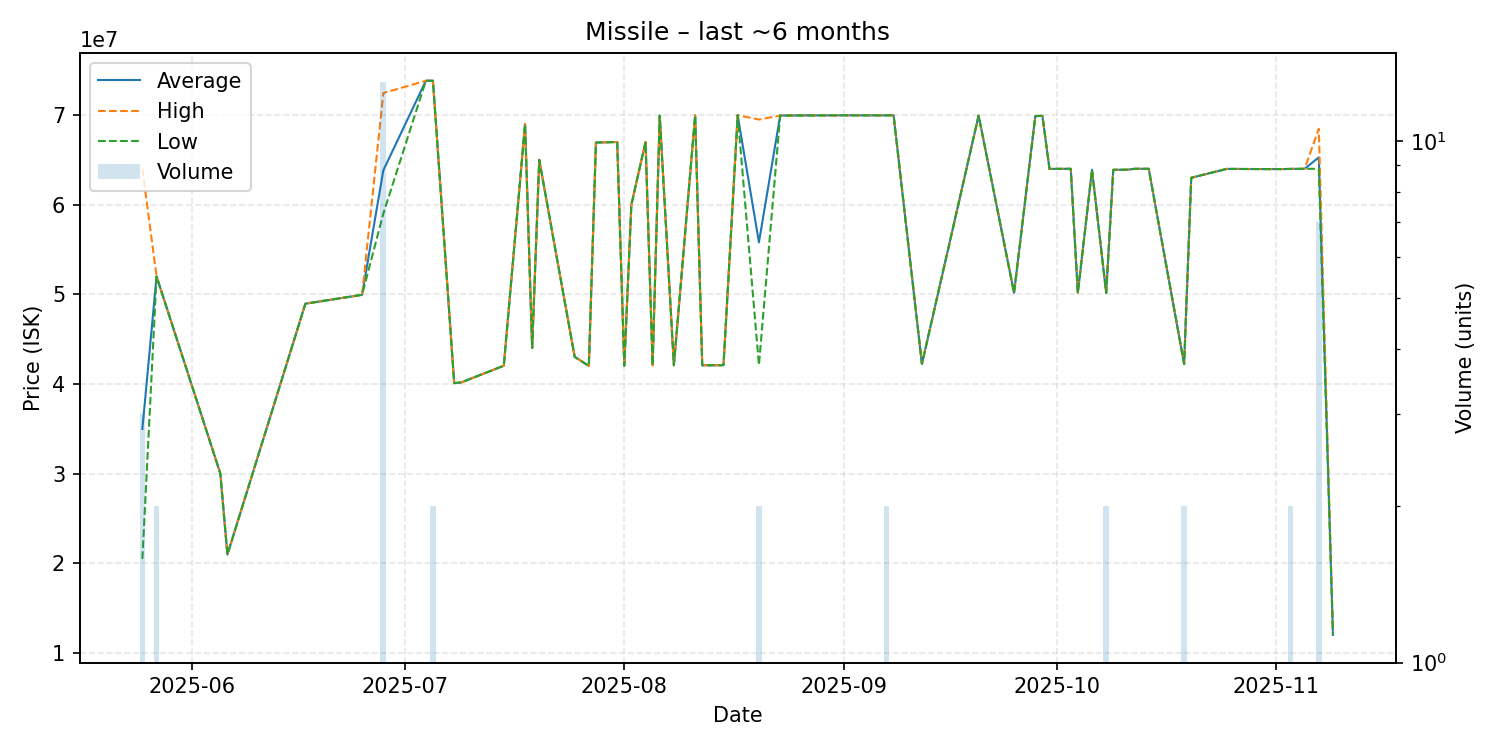

Data behind this chart, as committed beside it:
date, average, highest, lowest, order_count, volume
2025-05-25, 34976667, 64000000, 20465000, 3, 3
2025-05-27, 51995000, 52000000, 51990000, 2, 2
2025-06-05, 30000000, 30000000, 30000000, 1, 1
2025-06-06, 20960000, 20960000, 20960000, 1, 1
2025-06-17, 48950000, 48950000, 48950000, 1, 1
2025-06-25, 49940000, 49940000, 49940000, 1, 1
2025-06-28, 63827692, 72455000, 59000000, 8, 13
2025-07-04, 73820000, 73820000, 73820000, 1, 1
2025-07-05, 73830000, 73830000, 73830000, 2, 2
2025-07-08, 40090000, 40090000, 40090000, 1, 1
2025-07-09, 40170000, 40170000, 40170000, 1, 1
2025-07-15, 42030000, 42030000, 42030000, 1, 1
2025-07-18, 69000000, 69000000, 69000000, 1, 1
2025-07-19, 44000000, 44000000, 44000000, 1, 1
2025-07-20, 65000000, 65000000, 65000000, 1, 1
2025-07-25, 43020000, 43020000, 43020000, 1, 1
2025-07-27, 42010000, 42010000, 42010000, 1, 1
2025-07-28, 66930000, 66930000, 66930000, 1, 1
2025-07-31, 66990000, 66990000, 66990000, 1, 1
2025-08-01, 42030000, 42030000, 42030000, 1, 1
2025-08-02, 59990000, 59990000, 59990000, 1, 1
2025-08-04, 67000000, 67000000, 67000000, 1, 1
2025-08-05, 42090000, 42090000, 42090000, 1, 1
2025-08-06, 69930000, 69930000, 69930000, 1, 1
2025-08-08, 42080000, 42080000, 42080000, 1, 1
2025-08-11, 69970000, 69970000, 69970000, 1, 1
2025-08-12, 42080000, 42080000, 42080000, 1, 1
2025-08-15, 42090000, 42090000, 42090000, 1, 1
2025-08-17, 69980000, 69980000, 69980000, 1, 1
2025-08-20, 55800000, 69500000, 42100000, 2, 2
2025-08-23, 69940000, 69940000, 69940000, 1, 1
2025-08-24, 69950000, 69950000, 69950000, 1, 1
2025-09-01, 69970000, 69970000, 69970000, 1, 1
2025-09-07, 69965000, 69970000, 69960000, 2, 2
2025-09-08, 69980000, 69980000, 69980000, 1, 1
2025-09-12, 42230000, 42230000, 42230000, 1, 1
2025-09-20, 69940000, 69940000, 69940000, 1, 1
2025-09-25, 50160000, 50160000, 50160000, 1, 1
2025-09-28, 69880000, 69880000, 69880000, 1, 1
2025-09-29, 69910000, 69910000, 69910000, 1, 1
2025-09-30, 63990000, 63990000, 63990000, 1, 1
2025-10-03, 64000000, 64000000, 64000000, 1, 1
2025-10-04, 50160000, 50160000, 50160000, 1, 1
2025-10-06, 63890000, 63890000, 63890000, 1, 1
2025-10-08, 50155000, 50160000, 50150000, 2, 2
2025-10-09, 63890000, 63890000, 63890000, 1, 1
2025-10-11, 63900000, 63900000, 63900000, 1, 1
2025-10-12, 64000000, 64000000, 64000000, 1, 1
2025-10-14, 64000000, 64000000, 64000000, 1, 1
2025-10-19, 42225000, 42230000, 42220000, 2, 2
2025-10-20, 63000000, 63000000, 63000000, 1, 1
2025-10-25, 63990000, 63990000, 63990000, 1, 1
2025-10-30, 63970000, 63970000, 63970000, 1, 1
2025-11-02, 63970000, 63970000, 63970000, 1, 1
2025-11-03, 63990000, 64000000, 63980000, 2, 2
2025-11-05, 64000000, 64000000, 64000000, 1, 1
2025-11-07, 65275714, 68465000, 64000000, 4, 7
2025-11-09, 12000000, 12000000, 12000000, 1, 1
